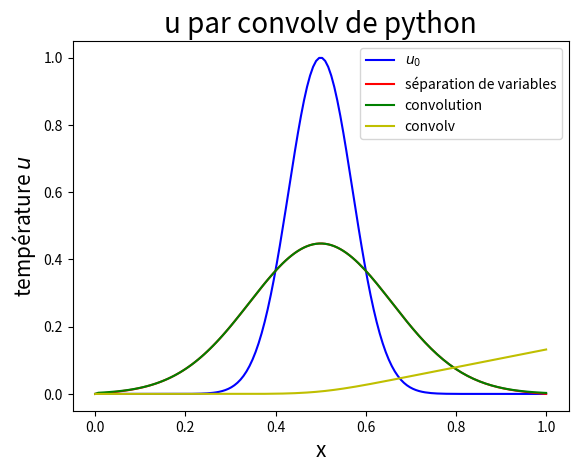

The matplotlib source for this figure:

# In[24]:


from math import sin,sqrt,exp,pi
import numpy as np
import matplotlib.pyplot as plt

#Initialisation 
k = 1
s= 100
Lx = 1
Nx = 150 #le maillage spatial sert a la representation de la solution et aux calculs des ps par integration numerique
hx = Lx/(Nx-1)
x = np.linspace(0,Lx,Nx)
modmax = 35

f=np.zeros(len(x))
u0=np.zeros(len(x))
uc = np.zeros(len(x))
u=np.zeros(len(x))
testx=np.zeros(modmax)
fbx=np.zeros((modmax,Nx))       #phi_n
fmp=np.zeros(modmax)           #projection sur phi_n de f
imp=np.zeros(modmax)           #projection sur phi_n de u0
#rhs
#Coeur du programme

for i in range(1,Nx-1):
    f[i]= 0  #30*exp(-s*((x[i]-Lx/4)**2))  #(100*(x[i]**2)*((Lx-x[i])**2))/(Lx**4)
    u0[i]=exp(-s*((x[i]-Lx/2)**2)) #+exp(-2*s*((x[i]-Lx/3)**2))+exp(-3*s*((x[i]-2*Lx/3)**2))
    u[i]=u0[i]

plt.plot(x,u0,'b',label = '$u_0$')  

#Séparation de variable
for m in range(1,modmax):
    for i in range(1,Nx):
        fbx[m][i]=sin(pi*x[i]/Lx*m)               #phi_n
        testx[m]=testx[m]+fbx[m][i]*fbx[m][i]*hx  
    testx[m]=sqrt(testx[m])                       #norme L2 de phi_n
    for i in range(1,Nx):                         #normalisation
        fbx[m][i]=fbx[m][i]/testx[m]

for m in range(1,modmax):
    for i in range(1,Nx):
        fmp[m]+=f[i]*fbx[m][i]*hx    # <f,\phi_n> = f_n 
        imp[m]+=u0[i]*fbx[m][i]*hx   # <u0,phi_n> = c_n

#somme serie

temps=0.0    #on doit retrouver la condition initiale
for i in range(1,Nx):
    u[i]=0
for m in range(1,modmax):
    al=(m**2)*(pi**2)/(Lx**2)*k
    coef=imp[m]*exp(-al*temps)
    for i in range(0,Nx-1):
         u[i]+=fbx[m][i]*coef
 
#plt.plot(x,u,'blue')
 
temps=0.01 #la solution a n'importe quel temps sans avoir a calculer les iter intermediaires
for i in range(1,Nx):
    u[i]=0
for m in range(1,modmax):
    al=(m**2)*(pi**2)/(Lx**2)*k
    coef=imp[m]*exp(-al*temps)
    coeff=fmp[m]*(1-exp(-al*temps))/al
    for i in range(0,Nx):
        u[i]+=fbx[m][i]*(coeff+coef)
        
# calcul de la convolution
for i in range(1,len(x)):
    uc[i]=0
    z=x[i]
    
    for j in range(1,len(x)):
        y=x[j]
        uc[i] = uc[i] + exp(-(z-y)**2/(4*k*temps))*u0[j]
    uc[i]= hx * uc[i]/(sqrt(4*temps*k*pi))

plt.plot(x,u,'r',label = 'séparation de variables')
plt.plot(x,uc,'g',label = 'convolution')
plt.xlabel('x',fontsize = 15)
plt.ylabel('température $u$',fontsize = 15)
plt.legend()
plt.title('Comparaison entre les deux méthodes', fontsize = 20)
plt.show()
          
          


# In[27]:


Convu=np.convolve(u0, x,'full')
plt.plot(x,Convu[:Nx]/(100),'y',label='convolv')
plt.legend()
plt.title("u par convolv de python", fontsize=20)


# Le produit de convultion et la transformée de Fourier nous on permis de résoudre l'équation de la chaleur de la barre, cette fois infinie avec le code chaleur1dspec.py
